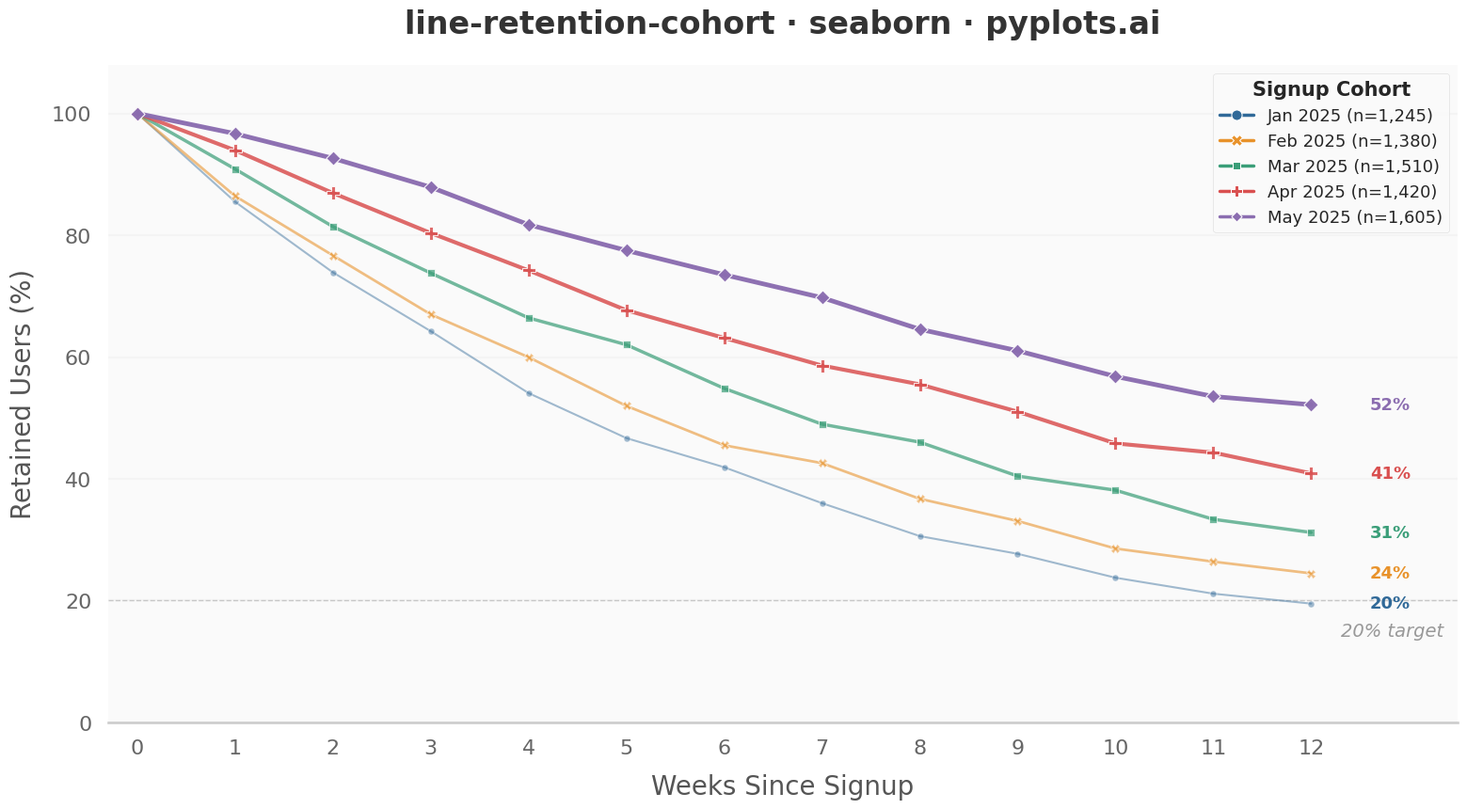

Source code (Python):
""" pyplots.ai
line-retention-cohort: User Retention Curve by Cohort
Library: seaborn 0.13.2 | Python 3.14.3
Quality: 91/100 | Created: 2026-03-16
"""

import matplotlib.pyplot as plt
import numpy as np
import pandas as pd
import seaborn as sns


# Data
np.random.seed(42)

cohorts = {"Jan 2025": 1245, "Feb 2025": 1380, "Mar 2025": 1510, "Apr 2025": 1420, "May 2025": 1605}

weeks = np.arange(0, 13)
records = []

decay_rates = [0.18, 0.16, 0.14, 0.12, 0.10]
floors = [8, 10, 14, 18, 22]

endpoint_values = {}

for (cohort_label, cohort_size), decay, floor in zip(cohorts.items(), decay_rates, floors, strict=True):
    retention = 100 * np.exp(-decay * weeks) + floor * (1 - np.exp(-0.3 * weeks))
    retention[0] = 100.0
    retention = np.clip(retention, 0, 100)
    noise = np.random.normal(0, 0.8, len(weeks))
    noise[0] = 0
    retention = np.clip(retention + noise, 0, 100)
    label = f"{cohort_label} (n={cohort_size:,})"
    endpoint_values[label] = retention[-1]
    for w, r in zip(weeks, retention, strict=True):
        records.append({"week": w, "retention": r, "cohort": label})

df = pd.DataFrame(records)

# Custom palette starting with Python Blue
palette = ["#306998", "#E8922A", "#3A9E78", "#D94F4F", "#8B6DB0"]

# Plot - use seaborn style, context, and hue-based grouping
sns.set_theme(
    style="whitegrid",
    font="sans-serif",
    rc={
        "axes.spines.top": False,
        "axes.spines.right": False,
        "axes.spines.left": False,
        "grid.alpha": 0.12,
        "grid.linewidth": 0.6,
        "axes.grid.axis": "y",
        "axes.facecolor": "#FAFAFA",
        "figure.facecolor": "white",
        "font.family": "sans-serif",
    },
)
sns.set_context("talk", font_scale=1.1)

fig, ax = plt.subplots(figsize=(16, 9))

sns.lineplot(
    data=df,
    x="week",
    y="retention",
    hue="cohort",
    style="cohort",
    markers=True,
    dashes=False,
    palette=palette,
    linewidth=2.5,
    markersize=8,
    ax=ax,
)

# Progressive emphasis: older cohorts thinner/lighter, newer bolder
cohort_labels = df["cohort"].unique()
for i, line in enumerate(ax.lines[: len(cohort_labels)]):
    weight = 1.5 + i * 0.5
    line.set_linewidth(weight)
    line.set_markersize(5 + i * 1.5)
    line.set_alpha(0.45 + i * 0.13)

# 20% reference line
ax.axhline(y=20, color="#AAAAAA", linestyle="--", linewidth=1.0, alpha=0.6, zorder=1)
ax.text(12.3, 15, "20% target", fontsize=14, color="#999999", va="center", fontstyle="italic")

# Endpoint annotations for data storytelling
sorted_endpoints = sorted(endpoint_values.items(), key=lambda x: list(endpoint_values.keys()).index(x[0]))
placed_positions = []
for i, (_label, val) in enumerate(sorted_endpoints):
    color = palette[i]
    # Avoid overlap with other annotations by nudging
    pos = val
    for prev in placed_positions:
        if abs(pos - prev) < 4:
            pos = prev + 4 if pos >= prev else prev - 4
    placed_positions.append(pos)
    ax.annotate(
        f"{val:.0f}%",
        xy=(12, val),
        xytext=(12.6, pos),
        fontsize=13,
        fontweight="bold",
        color=color,
        va="center",
        ha="left",
    )

# Style
ax.set_title("line-retention-cohort · seaborn · pyplots.ai", fontsize=24, fontweight="bold", pad=24, color="#333333")
ax.set_xlabel("Weeks Since Signup", fontsize=20, color="#555555", labelpad=12)
ax.set_ylabel("Retained Users (%)", fontsize=20, color="#555555", labelpad=12)
ax.tick_params(axis="both", labelsize=16, colors="#666666")

ax.set_xlim(-0.3, 13.5)
ax.set_ylim(0, 108)
ax.set_xticks(weeks)

# Use sns.despine for seaborn-idiomatic spine removal
sns.despine(ax=ax, left=True, bottom=False)

legend = ax.legend(
    fontsize=13,
    frameon=True,
    fancybox=True,
    framealpha=0.85,
    edgecolor="#DDDDDD",
    loc="upper right",
    title="Signup Cohort",
    title_fontsize=15,
)
legend.get_title().set_fontweight("semibold")
legend.get_frame().set_linewidth(0.5)

plt.tight_layout()
plt.savefig("plot.png", dpi=300, bbox_inches="tight")
